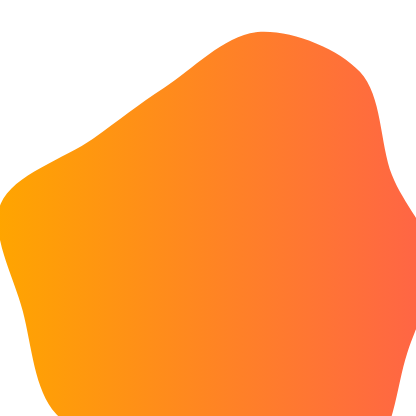
t = 0.00 s
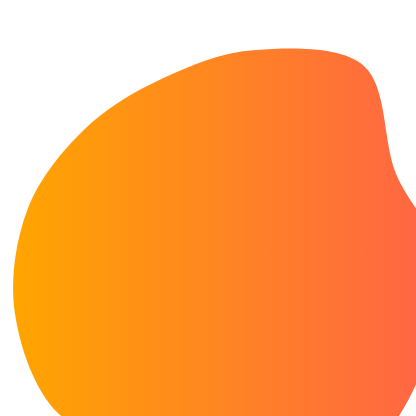
t = 2.00 s
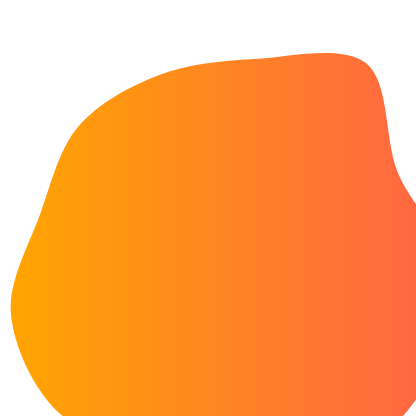
t = 3.00 s
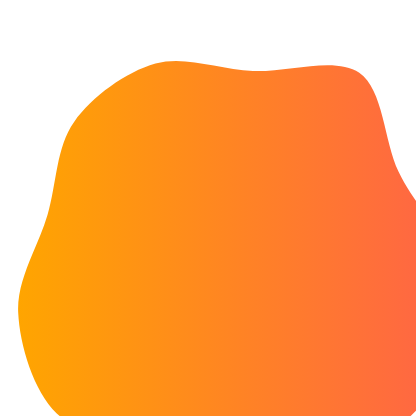
t = 5.00 s
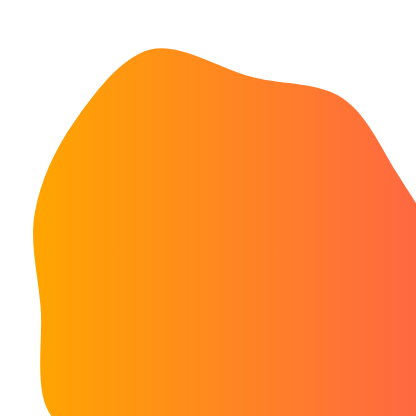
t = 7.00 s
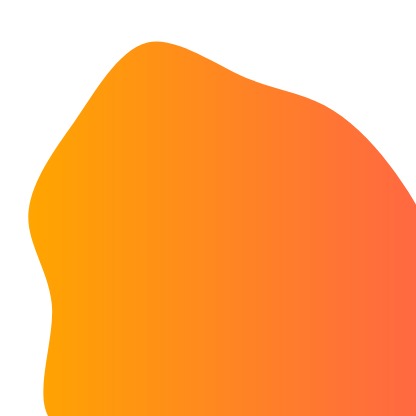
t = 8.00 s

The animated SVG that drew these frames (rendered in a browser with its animation timeline set to each time). Animation: 1 SMIL element (animate=1); frames cover the first 8.00 s, repeats indefinitely.

<svg xmlns="http://www.w3.org/2000/svg" width="400" height="400" style="scale: 3;">
    <linearGradient id="grad1" x1="0%" y1="0%" x2="100%" y2="0%"><stop offset="0%" style="stop-color:#FFA500;stop-opacity:1"/>
    <stop offset="100%" style="stop-color:#FF6347;stop-opacity:1"/>
    </linearGradient>
    <path fill="url(#grad1)">
        <animate 
                attributeName="d"
                dur="20000ms"
                repeatCount="indefinite"
                values="
                    M269.08246296713673,251.00886865837404C265.44356270720505,262.08834506367083,264.36499727464854,280.3806328694107,255.88566229974202,286.47685843178084C247.40632732483553,292.573083994151,229.9989661637858,287.7364883348143,218.20645311769772,287.58622203259495C206.41394007160963,287.4359557303756,196.1562990958458,288.2834136026209,185.13058402321346,285.5752606184649C174.1048689505811,282.86710763430887,159.42036456891464,279.4287888244356,152.05216268190367,271.33730412765874C144.6839607948927,263.24581943088185,143.99481672303637,248.72058222532507,140.92137270114762,237.02635243780358C137.84792867925887,225.3321226502821,129.70960970314917,210.75259952578986,133.61149855057116,201.1719254025297C137.51338739799314,191.59125127926953,155.23697169109337,185.99080297640197,164.3327057856796,179.5423076982426C173.4284398802658,173.09381242008325,179.03654320932458,168.40576225099917,188.18590311808848,162.48095373357356C197.33526302685237,156.55614521614794,208.37538676545446,144.86373115785116,219.22886523826307,143.99345659368896C230.08234371107167,143.12318202952676,245.84699109664567,149.31402554010876,253.30677395494013,157.25930634860038C260.76655681323456,165.204587157092,259.9188474039645,181.20835916940538,263.9875623880298,191.66514144463866C268.0562773720951,202.12192371987194,276.8699137628143,210.10937879771078,277.7190638593321,220C278.5682139558499,229.89062120228922,272.7213632270684,239.92939225307722,269.08246296713673,251.00886865837404;
                    M281.12920527871313,257.3314867643378C276.18939593514494,267.8736945570712,263.96983832443533,276.74605731282946,253.6605638186847,283.25324675640024C243.35128931293406,289.760436199971,230.56036891185224,296.34319828179264,219.2735582442094,296.3746234257624C207.98674757656656,296.4060485697322,196.98840119628403,287.75188218351394,185.93969981282763,283.44179762021884C174.89099842937122,279.13171305692373,161.36154151993782,278.0338287087885,152.98134994347097,270.5141160459919C144.60115836700413,262.9944033831953,135.94719448183636,249.15599120872045,135.65855035402654,238.32352164343894C135.36990622621673,227.49105207815742,147.5230907317515,216.2487177439935,151.2494851766121,205.51929865430284C154.9758796214727,194.7898795646122,152.21636048474647,182.05747564422282,158.0169170231901,173.94700710529509C163.81747356163373,165.83653856636735,176.09336926172858,159.85128032940887,186.05282440727382,156.8564874207364C196.01227955281905,153.86169451206396,206.1181893496597,156.55793221745157,217.7736478964615,155.9782496532604C229.42910644326332,155.39856708906925,247.86734209444325,147.64886551205606,255.98557568808462,153.37839203558946C264.103809281726,159.10791855912285,261.93074209297487,179.25180746705908,266.4830494583097,190.35540879446083C271.0353568236446,201.45901012186258,280.8583939100264,208.83732033835383,283.29941988009364,220C285.7404458501609,231.16267966164617,286.0690146222813,246.78927897160443,281.12920527871313,257.3314867643378;
                    M281.1108089407119,257.3218316213355C277.1630503306335,268.42569616956735,266.5076541777044,281.8832603635502,255.98666581740827,286.6231872893911C245.46567745711212,291.36311421523203,229.61252934840658,286.4151416439757,217.98487877893504,285.76139317638103C206.3572282094635,285.1076447087864,197.54267807226742,284.8095842035291,186.22076240057896,282.7006964838231C174.8988467288905,280.5918087641171,155.99131231598736,281.11777262984526,150.0533847488043,273.1080668581452C144.11545718162122,265.09836108644515,151.7882561231483,246.25094755332418,150.5931969974805,234.6424618536227C149.3981378718127,223.03397615392123,141.6361483892644,213.56456141436792,142.88302999479748,203.45715265993638C144.12991160033056,193.34974390550485,151.47044317565445,183.32292086481496,158.07448663067896,173.9980093270336C164.67853008570347,164.67309778925224,172.63953603700375,149.83477689365984,182.50729072494457,147.5076834332482C192.37504541288538,145.18058997283654,206.96275891180647,156.26362584763496,217.2810147583239,160.03544856456372C227.5992706048413,163.8072712814925,236.43219961510803,164.9720781517208,244.41682580404907,170.1386197348208C252.4014519929901,175.30516131792078,259.3127066129985,182.72446801896706,265.1887718919701,191.0346980631636C271.06483717094164,199.34492810736015,277.01954463642153,208.95214440697134,279.6732174778785,220C282.32689031933546,231.04785559302866,285.05856755079026,246.21796707310364,281.1108089407119,257.3218316213355;
                    M280.3168811656793,256.90514618095506C273.45111941512664,267.2333955119161,263.04982481771566,276.22703766544817,252.77445464132649,281.9694959857663C242.4990844649373,287.7119543060844,230.21656764494375,290.02609651922216,218.6646601073442,291.3598961028638C207.11275256974463,292.6936956865054,193.85752863833443,293.93623887290823,183.46300941572912,289.9722934876159C173.0684901931238,286.00834810232357,164.05528895244947,276.2360303763439,156.29754477171235,267.5762237911099C148.53980059097523,258.9164172058759,139.74487450437522,248.84602311911024,136.91654433130634,238.0134539762119C134.08821415823746,227.18088483331357,137.60279506838418,214.84608821268523,139.32756373329903,202.58080893371994C141.05233239821388,190.31552965475464,139.8848951317644,173.11641360545667,147.26515632079543,164.42177830242008C154.64541750982644,155.7271429993835,171.77381556139642,152.51123091451353,183.60913086748508,150.41299711550045C195.44444617357374,148.31476331648736,206.13749535714697,151.4494244106105,218.27704815732747,151.8323755083415C230.41660095750797,152.2153266060725,248.61036934131116,146.18614578638685,256.4464476685681,152.71070370188636C264.2825259958251,159.23526161738587,259.0397552081901,179.76484028498632,265.29351812086924,190.97972300133858C271.54728103354836,202.19460571769085,291.4651313038411,209.01242947006392,293.9690251446427,220C296.4729189854444,230.98757052993608,287.182642916232,246.576896849994,280.3168811656793,256.90514618095506;
                    M266.8822484159918,249.85410698104442C261.2143959176519,261.2623957418922,265.1335288783292,280.2953000504764,257.24743898980125,288.4497325650867C249.36134910127336,296.60416507969705,232.34544764577086,297.25513265136954,219.5657090848244,298.78070206870643C206.78597052387792,300.30627148604333,192.11841771723482,301.9137947073828,180.56900762412238,297.60314906910827C169.01959753100994,293.29250343083373,157.24105012113853,282.9232769740088,150.26924852614968,272.9168282390593C143.29744693116083,262.91037950410987,138.76285127053967,248.84372250143235,138.73819805418933,237.56445665941146C138.71354483783898,226.28519081739057,148.1222424250974,216.91968085382516,150.1213292280477,205.2412331869339C152.120416030998,193.56278552004264,145.67298382164375,178.00706447084482,150.73271887189117,167.49377065806388C155.79245392213858,156.98047684528294,169.32403489154467,143.9342632418652,180.47973952953225,142.1614703102482C191.63544416751984,140.3886773786312,205.13382850807105,154.91336773287304,217.66694669981675,156.85701306836182C230.20006489156245,158.8006584038506,244.61407542114551,149.7771962285608,255.67844868000643,153.8233423231808C266.74282193886734,157.86948841780082,278.1238353696765,170.1044466899454,284.0531862529822,181.13388963608193C289.9825371362879,192.16333258221846,294.1163769526722,208.54663044250626,291.25455397984047,220C288.3927310070087,231.45336955749374,272.55010091433167,238.44581822019663,266.8822484159918,249.85410698104442;
                    M269.08246296713673,251.00886865837404C265.44356270720505,262.08834506367083,264.36499727464854,280.3806328694107,255.88566229974202,286.47685843178084C247.40632732483553,292.573083994151,229.9989661637858,287.7364883348143,218.20645311769772,287.58622203259495C206.41394007160963,287.4359557303756,196.1562990958458,288.2834136026209,185.13058402321346,285.5752606184649C174.1048689505811,282.86710763430887,159.42036456891464,279.4287888244356,152.05216268190367,271.33730412765874C144.6839607948927,263.24581943088185,143.99481672303637,248.72058222532507,140.92137270114762,237.02635243780358C137.84792867925887,225.3321226502821,129.70960970314917,210.75259952578986,133.61149855057116,201.1719254025297C137.51338739799314,191.59125127926953,155.23697169109337,185.99080297640197,164.3327057856796,179.5423076982426C173.4284398802658,173.09381242008325,179.03654320932458,168.40576225099917,188.18590311808848,162.48095373357356C197.33526302685237,156.55614521614794,208.37538676545446,144.86373115785116,219.22886523826307,143.99345659368896C230.08234371107167,143.12318202952676,245.84699109664567,149.31402554010876,253.30677395494013,157.25930634860038C260.76655681323456,165.204587157092,259.9188474039645,181.20835916940538,263.9875623880298,191.66514144463866C268.0562773720951,202.12192371987194,276.8699137628143,210.10937879771078,277.7190638593321,220C278.5682139558499,229.89062120228922,272.7213632270684,239.92939225307722,269.08246296713673,251.00886865837404;
                "
            >
        </animate>
    </path>
</svg>